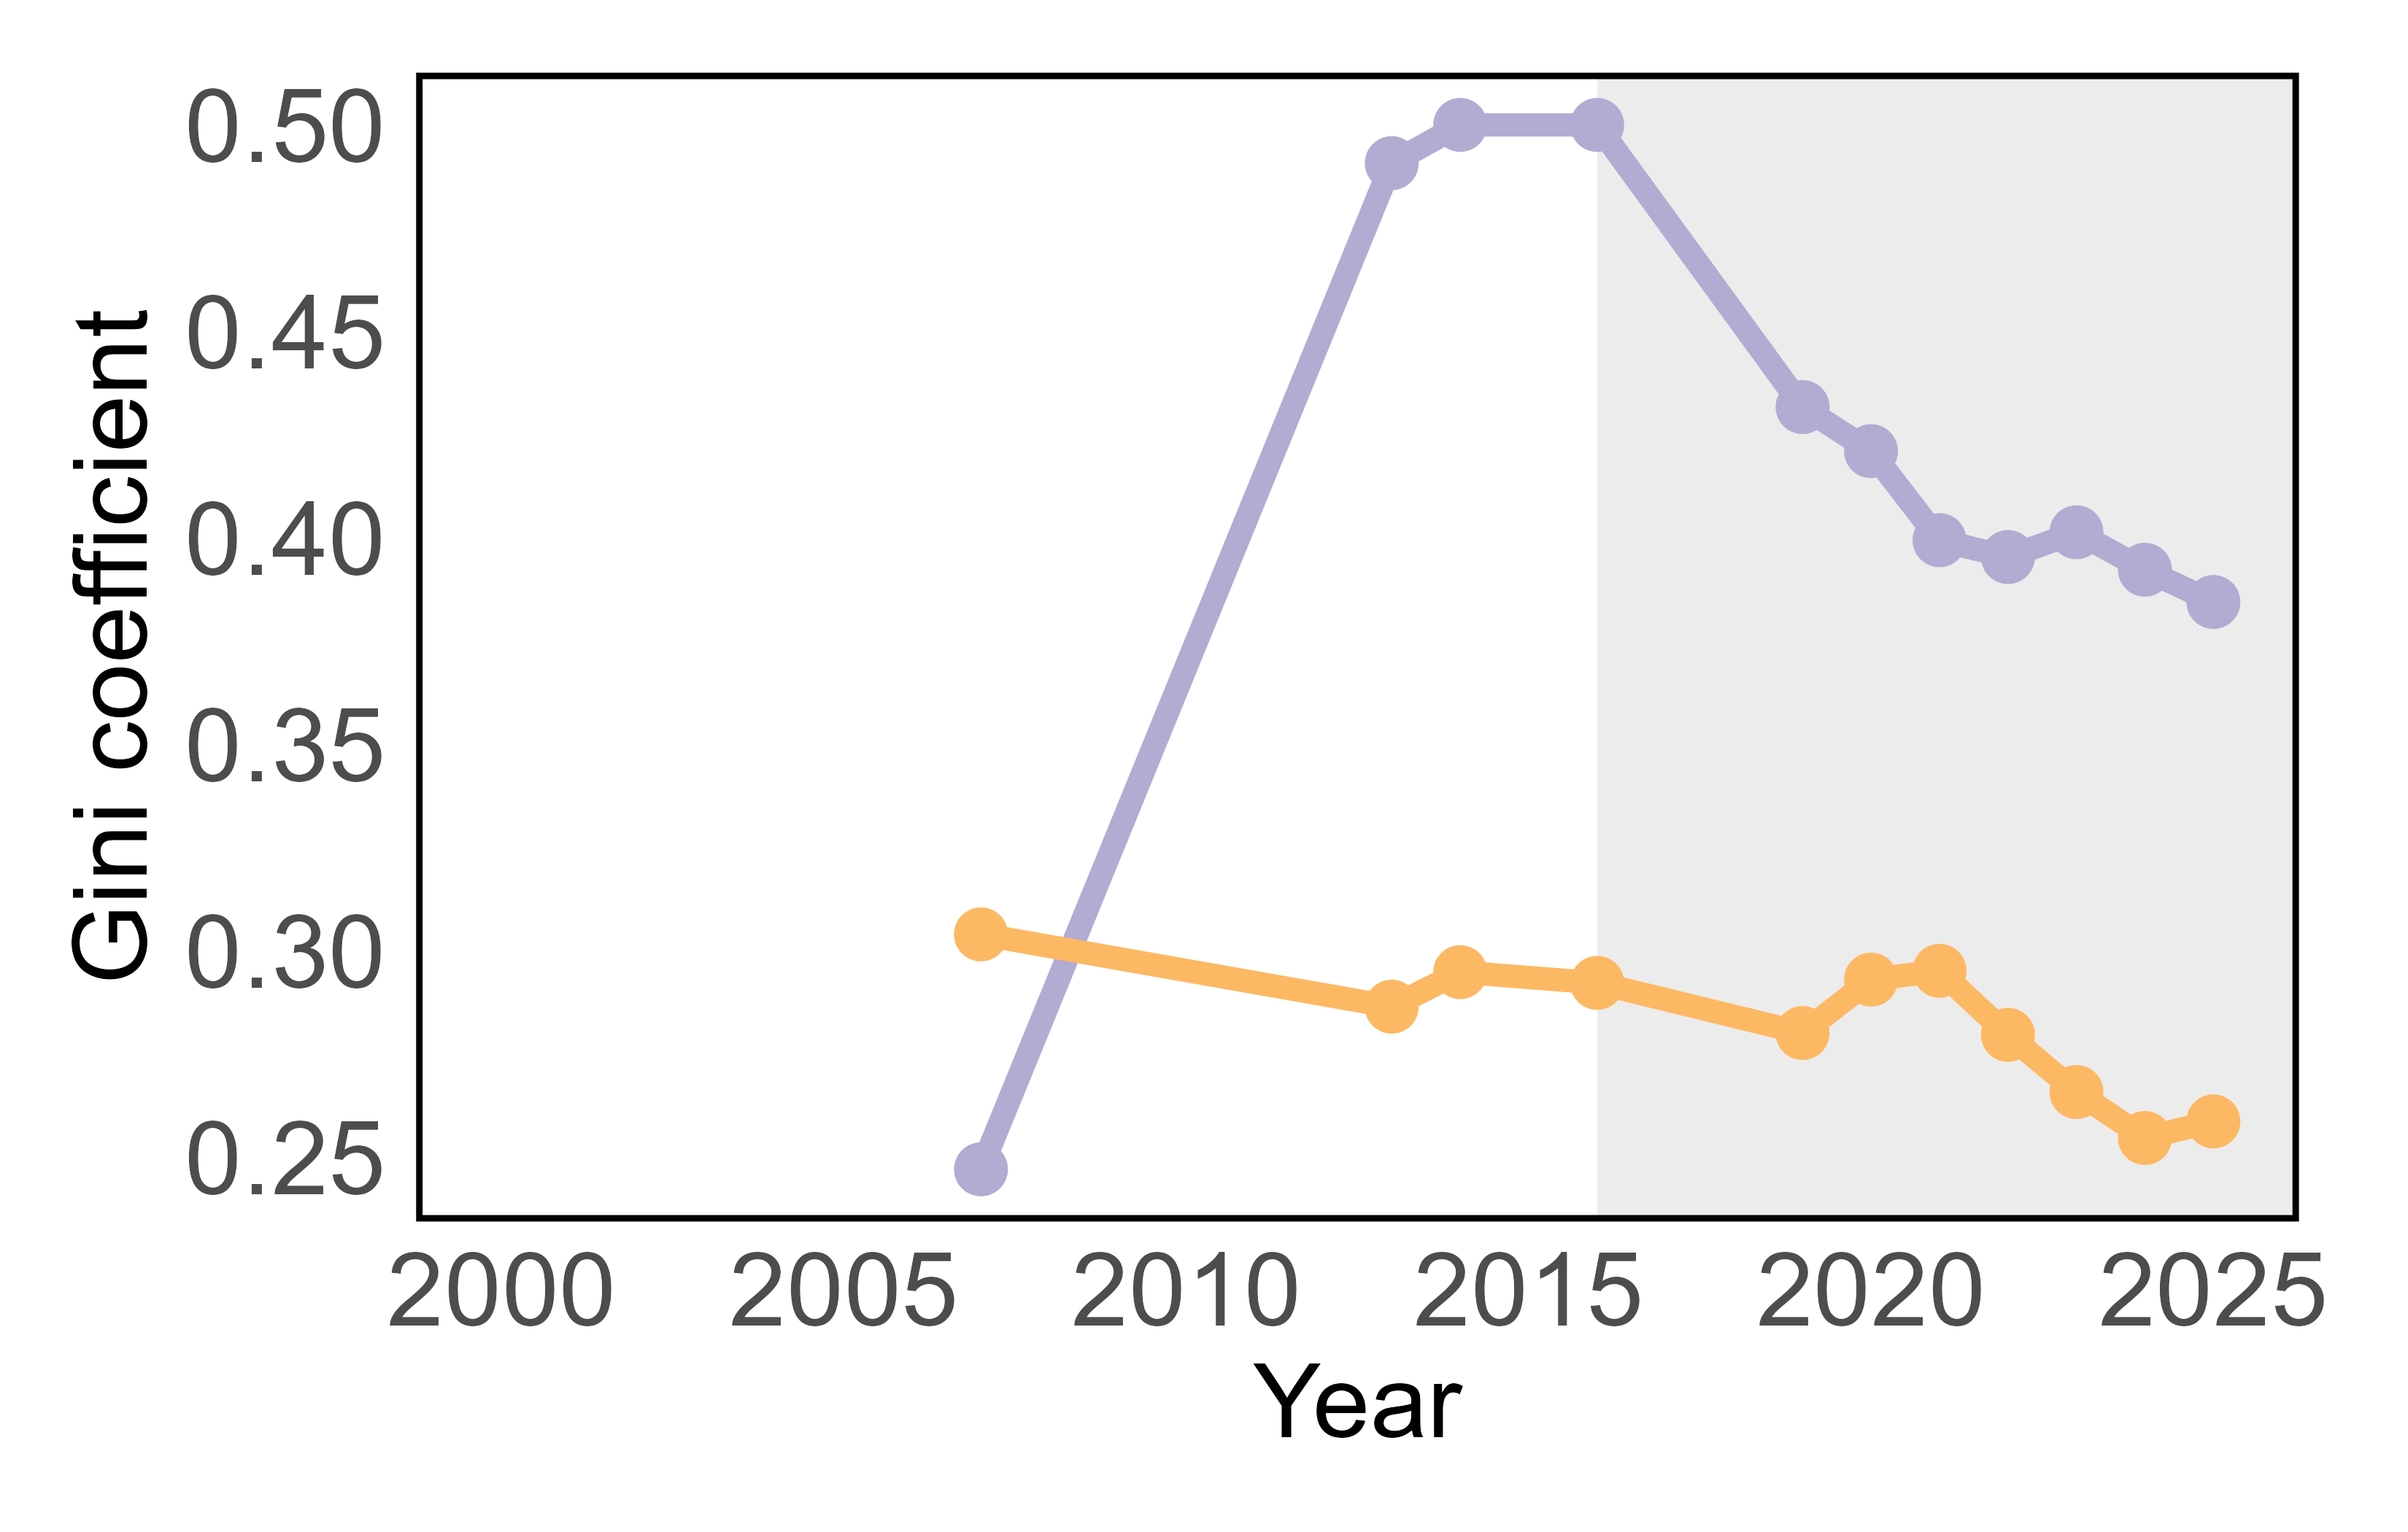

Source data for this figure (header and first rows):
Year, AI, Non_AI
1998, 0.3095, 0.3252
2007, 0.2471, 0.304
2013, 0.4907, 0.2865
2014, 0.5, 0.2949
2016, 0.5, 0.2923
2019, 0.4317, 0.2801
2020, 0.421, 0.2931
2021, 0.3995, 0.2952
2022, 0.3954, 0.2797
2023, 0.4014, 0.2658
2024, 0.3923, 0.2547
2025, 0.3845, 0.2587
